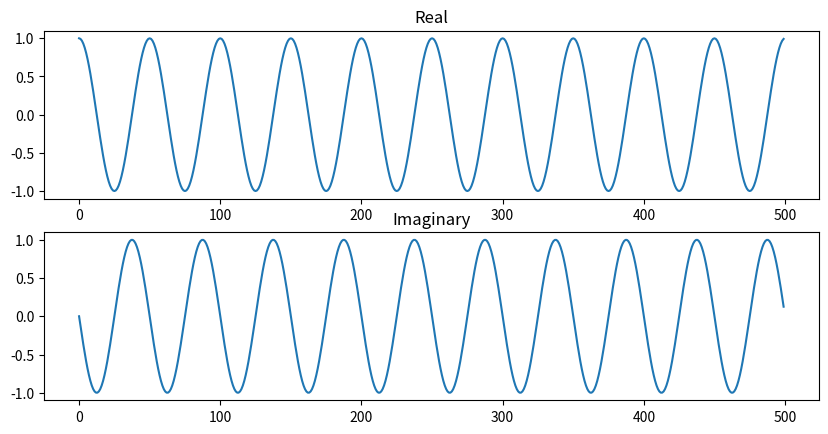
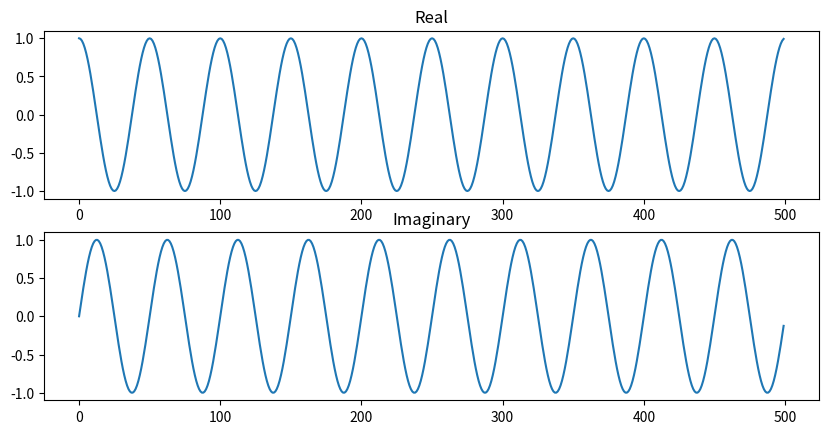

Reproduce these figures in Python, in order.
import numpy as np
import matplotlib.pyplot as plt

f = 10
num_samples = 500
fs = 500
r = 1
n = np.arange(0,num_samples,1)
w = 2*np.pi*(f/fs)
bf = np.multiply((1/r**n), np.exp(-1j*w*n))

fig, axs = plt.subplots(2, 1)
fig.set_figwidth(10)
axs[0].plot(np.real(bf))
axs[0].title.set_text('Real')
axs[1].plot(np.imag(bf))
axs[1].title.set_text('Imaginary')
plt.show()

f = 10
num_samples = 500
fs = 500
r = 1
n = np.arange(0,num_samples,1)
w = 2*np.pi*(f/fs)
bfi = np.multiply((1/r**n), np.exp(1j*w*n))

fig, axs = plt.subplots(2, 1)
fig.set_figwidth(10)
axs[0].plot(np.real(bfi))
axs[0].title.set_text('Real')
axs[1].plot(np.imag(bfi))
axs[1].title.set_text('Imaginary')
plt.show()

np.multiply(bf,bfi)